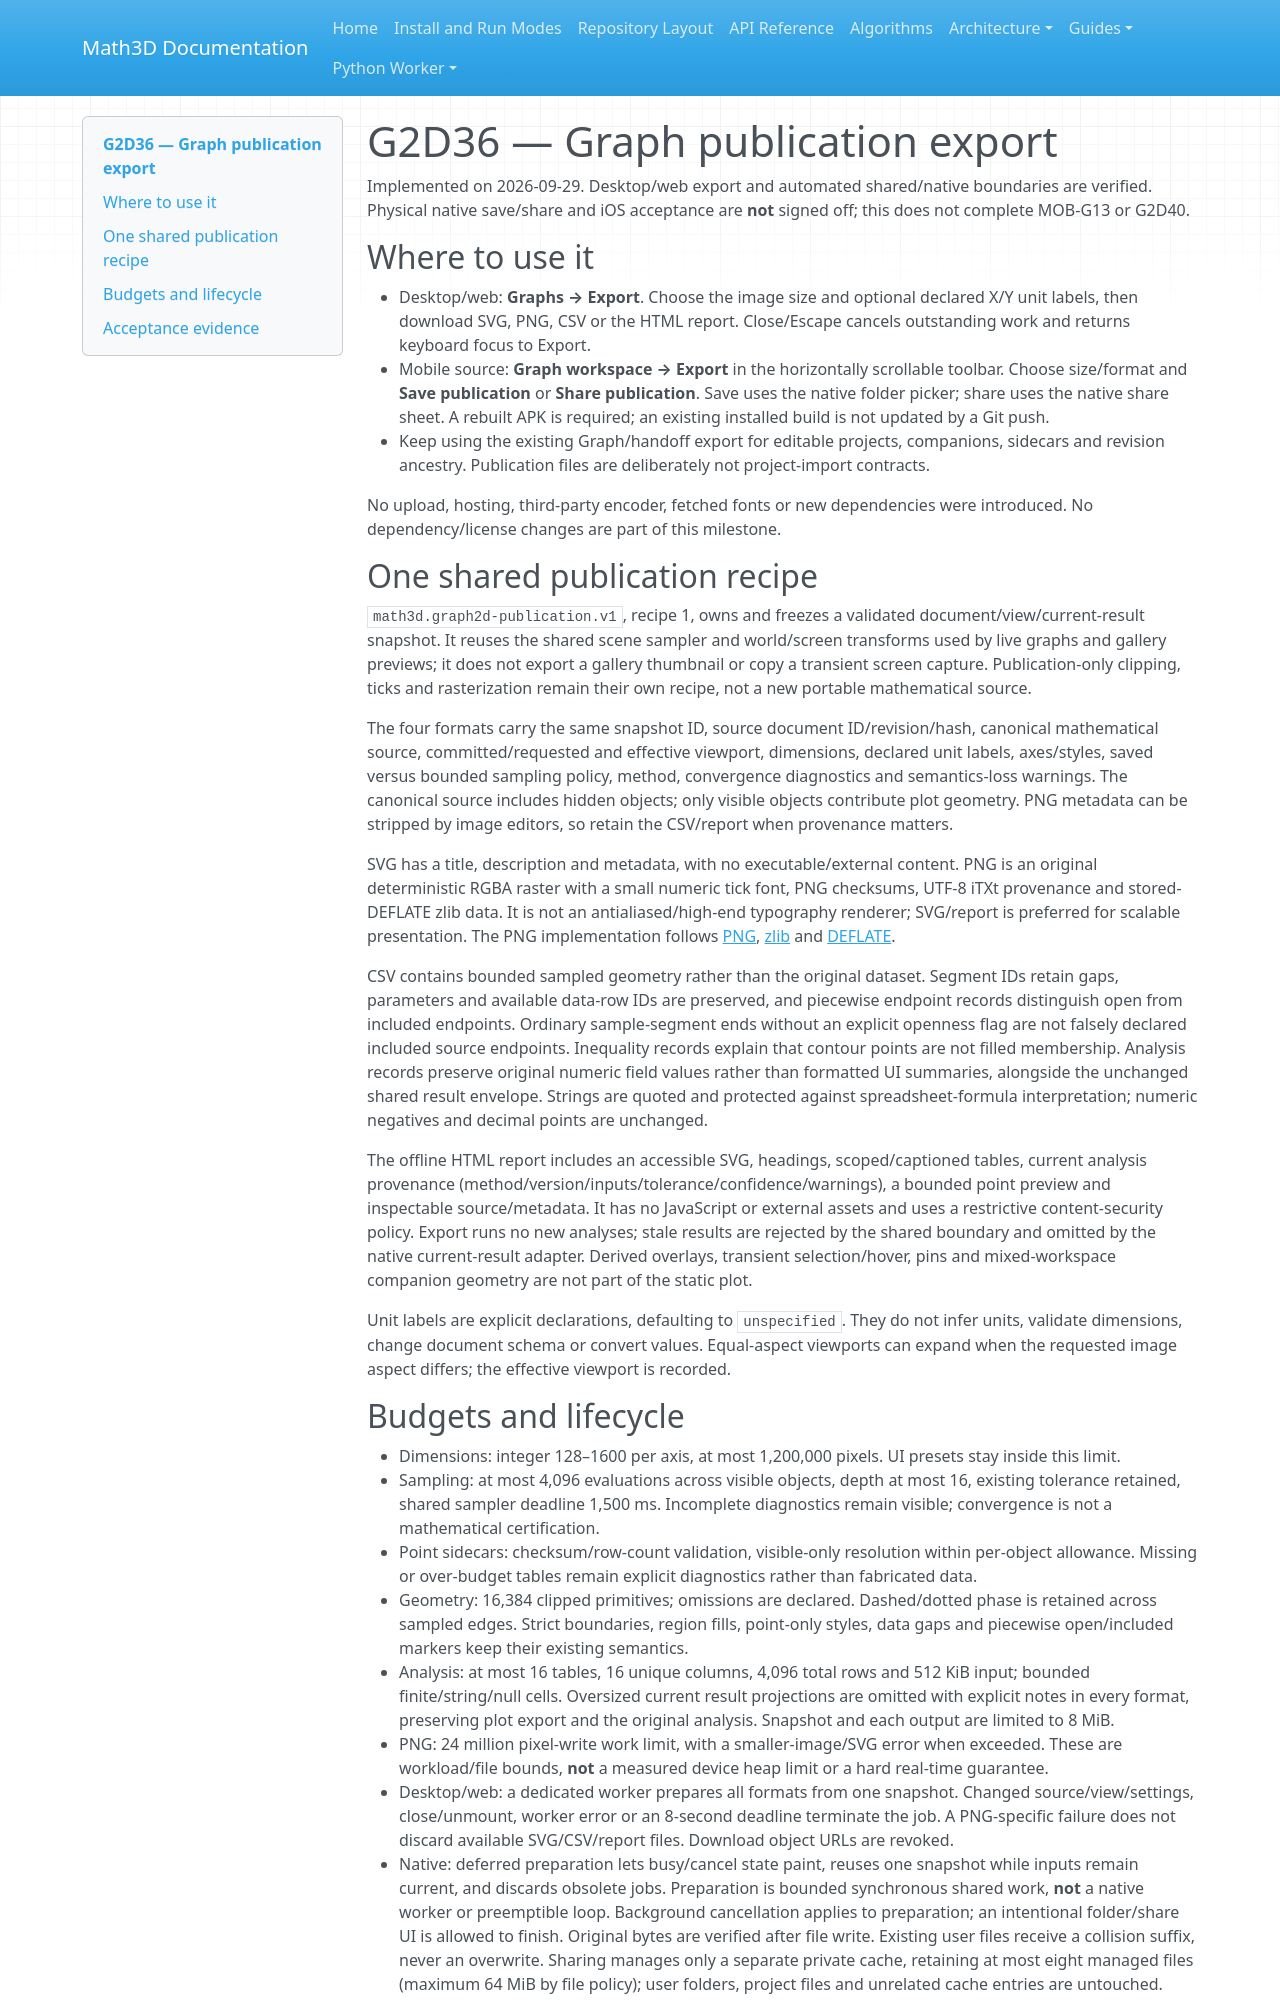

repository: expert10000/Math3D · page: graph2d-g36-publication-export/index.html · generator: mkdocs

# G2D36 — Graph publication export

Implemented on 2026-09-29. Desktop/web export and automated shared/native boundaries are verified. Physical native save/share and iOS acceptance are **not** signed off; this does not complete MOB-G13 or G2D40.

## Where to use it

- Desktop/web: **Graphs → Export**. Choose the image size and optional declared X/Y unit labels, then download SVG, PNG, CSV or the HTML report. Close/Escape cancels outstanding work and returns keyboard focus to Export.
- Mobile source: **Graph workspace → Export** in the horizontally scrollable toolbar. Choose size/format and **Save publication** or **Share publication**. Save uses the native folder picker; share uses the native share sheet. A rebuilt APK is required; an existing installed build is not updated by a Git push.
- Keep using the existing Graph/handoff export for editable projects, companions, sidecars and revision ancestry. Publication files are deliberately not project-import contracts.

No upload, hosting, third-party encoder, fetched fonts or new dependencies were introduced. No dependency/license changes are part of this milestone.

## One shared publication recipe

`math3d.graph2d-publication.v1`, recipe 1, owns and freezes a validated document/view/current-result snapshot. It reuses the shared scene sampler and world/screen transforms used by live graphs and gallery previews; it does not export a gallery thumbnail or copy a transient screen capture. Publication-only clipping, ticks and rasterization remain their own recipe, not a new portable mathematical source.

The four formats carry the same snapshot ID, source document ID/revision/hash, canonical mathematical source, committed/requested and effective viewport, dimensions, declared unit labels, axes/styles, saved versus bounded sampling policy, method, convergence diagnostics and semantics-loss warnings. The canonical source includes hidden objects; only visible objects contribute plot geometry. PNG metadata can be stripped by image editors, so retain the CSV/report when provenance matters.

SVG has a title, description and metadata, with no executable/external content. PNG is an original deterministic RGBA raster with a small numeric tick font, PNG checksums, UTF-8 iTXt provenance and stored-DEFLATE zlib data. It is not an antialiased/high-end typography renderer; SVG/report is preferred for scalable presentation. The PNG implementation follows [PNG](https://www.w3.org/TR/png-3/), [zlib](https://www.rfc-editor.org/rfc/rfc1950) and [DEFLATE](https://www.rfc-editor.org/rfc/rfc1951).

CSV contains bounded sampled geometry rather than the original dataset. Segment IDs retain gaps, parameters and available data-row IDs are preserved, and piecewise endpoint records distinguish open from included endpoints. Ordinary sample-segment ends without an explicit openness flag are not falsely declared included source endpoints. Inequality records explain that contour points are not filled membership. Analysis records preserve original numeric field values rather than formatted UI summaries, alongside the unchanged shared result envelope. Strings are quoted and protected against spreadsheet-formula interpretation; numeric negatives and decimal points are unchanged.

The offline HTML report includes an accessible SVG, headings, scoped/captioned tables, current analysis provenance (method/version/inputs/tolerance/confidence/warnings), a bounded point preview and inspectable source/metadata. It has no JavaScript or external assets and uses a restrictive content-security policy. Export runs no new analyses; stale results are rejected by the shared boundary and omitted by the native current-result adapter. Derived overlays, transient selection/hover, pins and mixed-workspace companion geometry are not part of the static plot.

Unit labels are explicit declarations, defaulting to `unspecified`. They do not infer units, validate dimensions, change document schema or convert values. Equal-aspect viewports can expand when the requested image aspect differs; the effective viewport is recorded.
